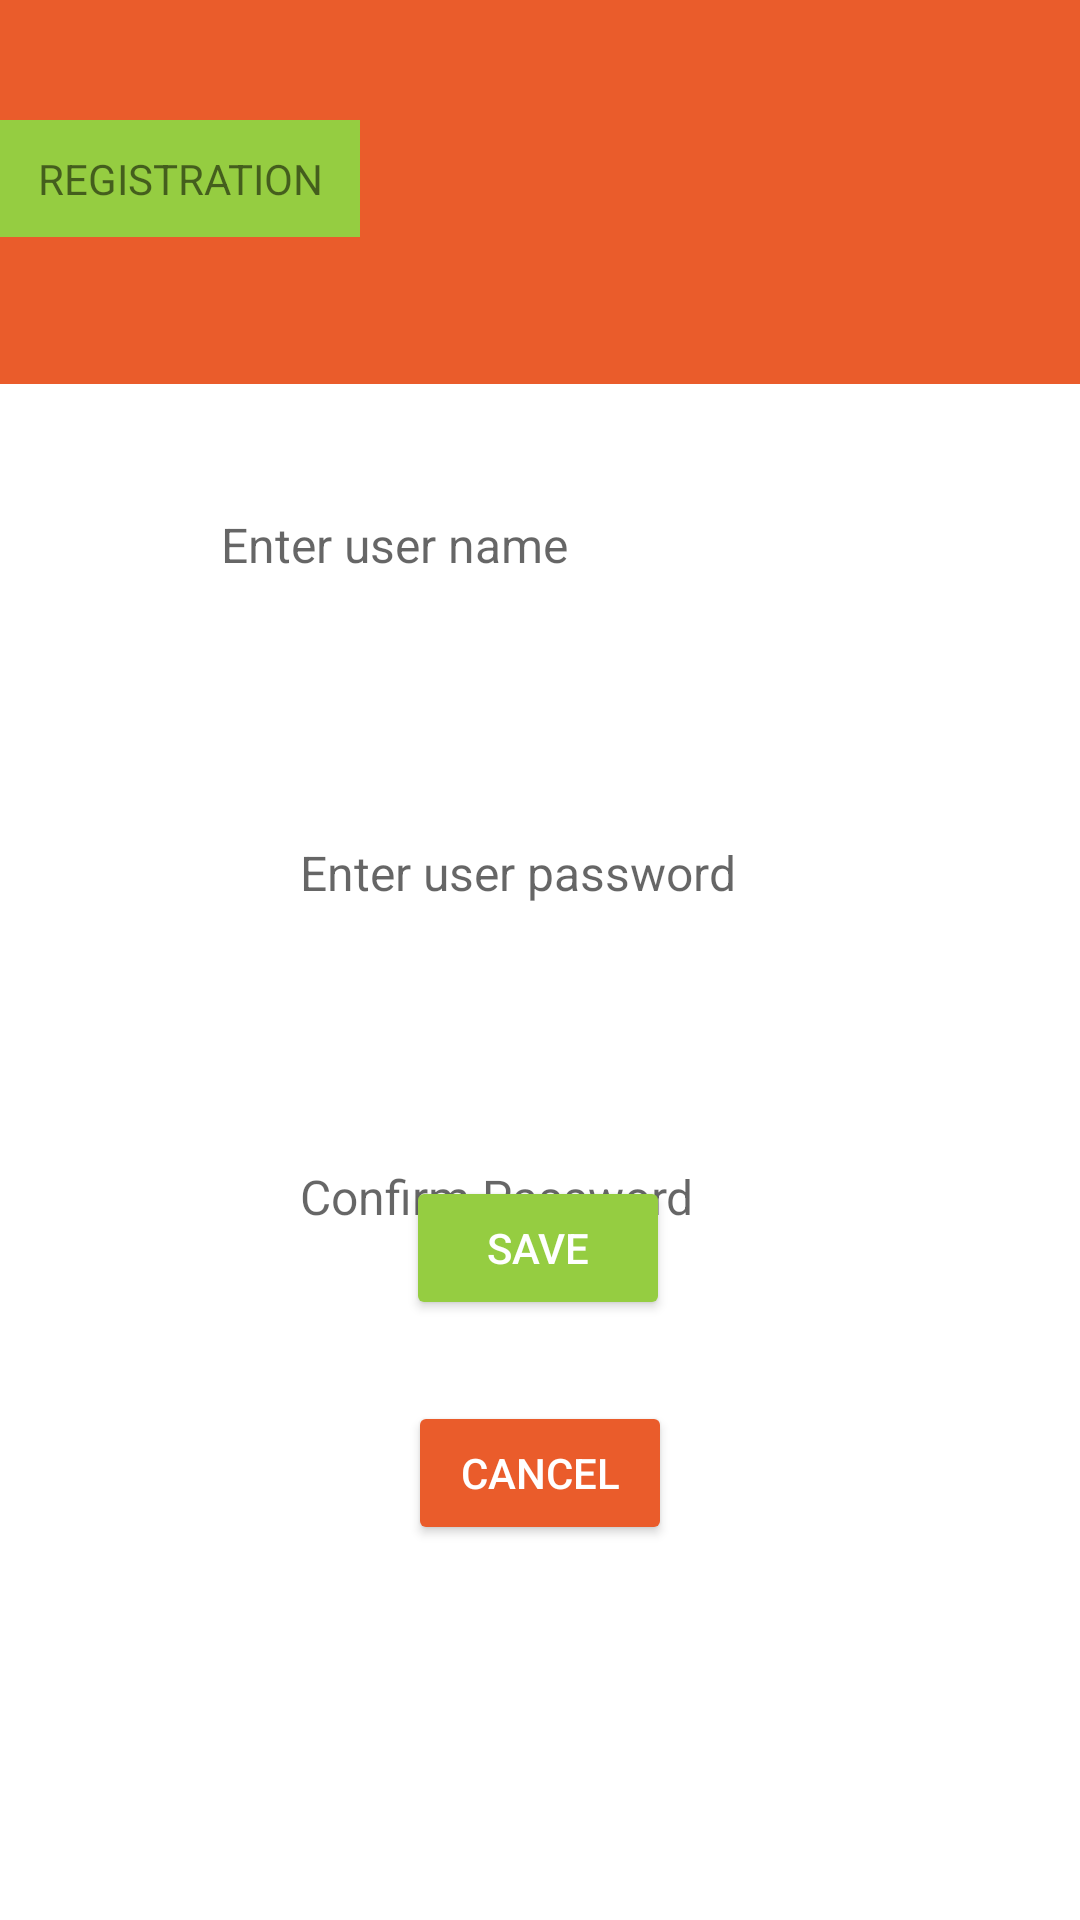

Reconstruct the res/layout file that produces this screen, plus the resources it refers to.
<!-- AndroidManifest.xml: application theme Theme.PizzaCravings -->
<!-- res/layout/activity_registration.xml -->
<?xml version="1.0" encoding="utf-8"?>
<androidx.constraintlayout.widget.ConstraintLayout xmlns:android="http://schemas.android.com/apk/res/android"
    xmlns:app="http://schemas.android.com/apk/res-auto"
    xmlns:tools="http://schemas.android.com/tools"
    android:layout_width="match_parent"
    android:layout_height="match_parent"
    tools:context=".RegistrationActivity"
    tools:layout_editor_absoluteX="2dp"
    tools:layout_editor_absoluteY="40dp">
    <androidx.constraintlayout.widget.ConstraintLayout
        android:id="@+id/constraintLayout2"
        android:layout_width="421dp"
        android:layout_height="128dp"
        android:background="@color/orange"
        app:layout_constraintEnd_toEndOf="parent"
        app:layout_constraintTop_toTopOf="parent">

    </androidx.constraintlayout.widget.ConstraintLayout>

    <Button
        android:id="@+id/btnCancel"
        android:layout_width="wrap_content"
        android:layout_height="wrap_content"
        android:layout_marginTop="27dp"
        android:backgroundTint="@color/orange"
        android:checkable="false"
        android:onClick="cancelReg"
        android:text="@string/cancel"
        android:textColor="@color/white"
        app:layout_constraintEnd_toEndOf="parent"
        app:layout_constraintStart_toStartOf="parent"
        app:layout_constraintTop_toBottomOf="@+id/btnSave" />

    <TextView
        android:id="@+id/btNavMenu"
        android:layout_width="wrap_content"
        android:layout_height="wrap_content"
        android:layout_marginTop="40dp"
        android:background="@drawable/title_bg"
        android:gravity="center"
        android:paddingTop="10dp"
        android:paddingBottom="10dp"
        android:text="@string/registration"
        app:layout_constraintStart_toStartOf="parent"
        app:layout_constraintTop_toTopOf="parent" />

    <EditText
        android:id="@+id/editTextSetUserName"
        android:layout_width="255dp"
        android:layout_height="51dp"
        android:layout_marginTop="156dp"
        android:background="@drawable/edit_text_bg"
        android:ems="10"

        android:hint="@string/user_name"
        android:inputType="textPersonName"
        android:minHeight="48dp"
        android:paddingLeft="20dp"
        android:paddingTop="10dp"
        android:paddingBottom="10dp"
        android:singleLine="false"
        android:textSize="16sp"
        app:layout_constraintEnd_toEndOf="parent"
        app:layout_constraintHorizontal_bias="0.512"
        app:layout_constraintStart_toStartOf="parent"
        app:layout_constraintTop_toTopOf="parent" />

    <EditText
        android:id="@+id/editTextSetPassword"
        android:layout_width="256dp"
        android:layout_height="48dp"
        android:layout_marginStart="80dp"
        android:layout_marginTop="60dp"
        android:background="@drawable/edit_text_bg"
        android:ems="10"
        android:hint="@string/user_password"
        android:inputType="textPassword"
        android:minHeight="48dp"
        android:paddingStart="20dp"
        android:paddingTop="10dp"
        android:paddingBottom="10dp"
        android:textSize="16sp"
        app:layout_constraintStart_toStartOf="parent"
        app:layout_constraintTop_toBottomOf="@+id/editTextSetUserName" />

    <EditText
        android:id="@+id/editTextConfirmPassword"
        android:layout_width="256dp"
        android:layout_height="48dp"
        android:layout_marginStart="80dp"
        android:layout_marginTop="60dp"
        android:background="@drawable/edit_text_bg"
        android:ems="10"
        android:hint="@string/confirm_password"
        android:inputType="textPassword"
        android:minHeight="48dp"
        android:paddingStart="20dp"
        android:paddingTop="10dp"
        android:paddingBottom="10dp"
        android:textSize="16sp"
        app:layout_constraintStart_toStartOf="parent"
        app:layout_constraintTop_toBottomOf="@+id/editTextSetPassword" />

    <Button
        android:id="@+id/btnSave"
        android:layout_width="wrap_content"
        android:layout_height="wrap_content"
        android:layout_marginTop="16dp"
        android:layout_marginBottom="200dp"
        android:backgroundTint="@color/green"
        android:checkable="false"
        android:onClick="regComplete"
        android:text="@string/save"
        android:textColor="@color/white"
        app:layout_constraintBottom_toBottomOf="parent"
        app:layout_constraintEnd_toEndOf="parent"
        app:layout_constraintHorizontal_bias="0.498"
        app:layout_constraintStart_toStartOf="parent"
        app:layout_constraintTop_toBottomOf="@+id/editTextConfirmPassword"
        app:layout_constraintVertical_bias="1.0" />


</androidx.constraintlayout.widget.ConstraintLayout>
<!-- resources referenced by this layout -->
<resources>
  <color name="green">#95CD41</color>
  <color name="orange">#EA5C2B</color>
  <color name="white">#FFFFFFFF</color>
  <!-- drawable title_bg (drawable) -->
  <?xml version="1.0" encoding="utf-8"?>
  <shape xmlns:android="http://schemas.android.com/apk/res/android">
      <size android:width="120dp"/>
      <solid android:color="@color/green"/>
  </shape>
  <string name="cancel">Cancel</string>
  <string name="confirm_password">Confirm Password</string>
  <string name="registration">REGISTRATION</string>
  <string name="save">SAVE</string>
  <string name="user_name">Enter user name</string>
  <string name="user_password">Enter user password</string>
  <style name="Theme.PizzaCravings" parent="Theme.MaterialComponents.DayNight.DarkActionBar">
          
          <item name="colorPrimary">@color/purple_500</item>
          <item name="colorPrimaryVariant">@color/purple_700</item>
          <item name="colorOnPrimary">@color/white</item>
          
          <item name="colorSecondary">@color/teal_200</item>
          <item name="colorSecondaryVariant">@color/teal_700</item>
          <item name="colorOnSecondary">@color/black</item>
          
          <item name="android:statusBarColor">?attr/colorPrimaryVariant</item>
          
      </style>
  <color name="purple_500">#FF6200EE</color>
  <color name="purple_700">#FF3700B3</color>
  <color name="teal_200">#FF03DAC5</color>
  <color name="teal_700">#FF018786</color>
  <color name="black">#FF000000</color>
</resources>
